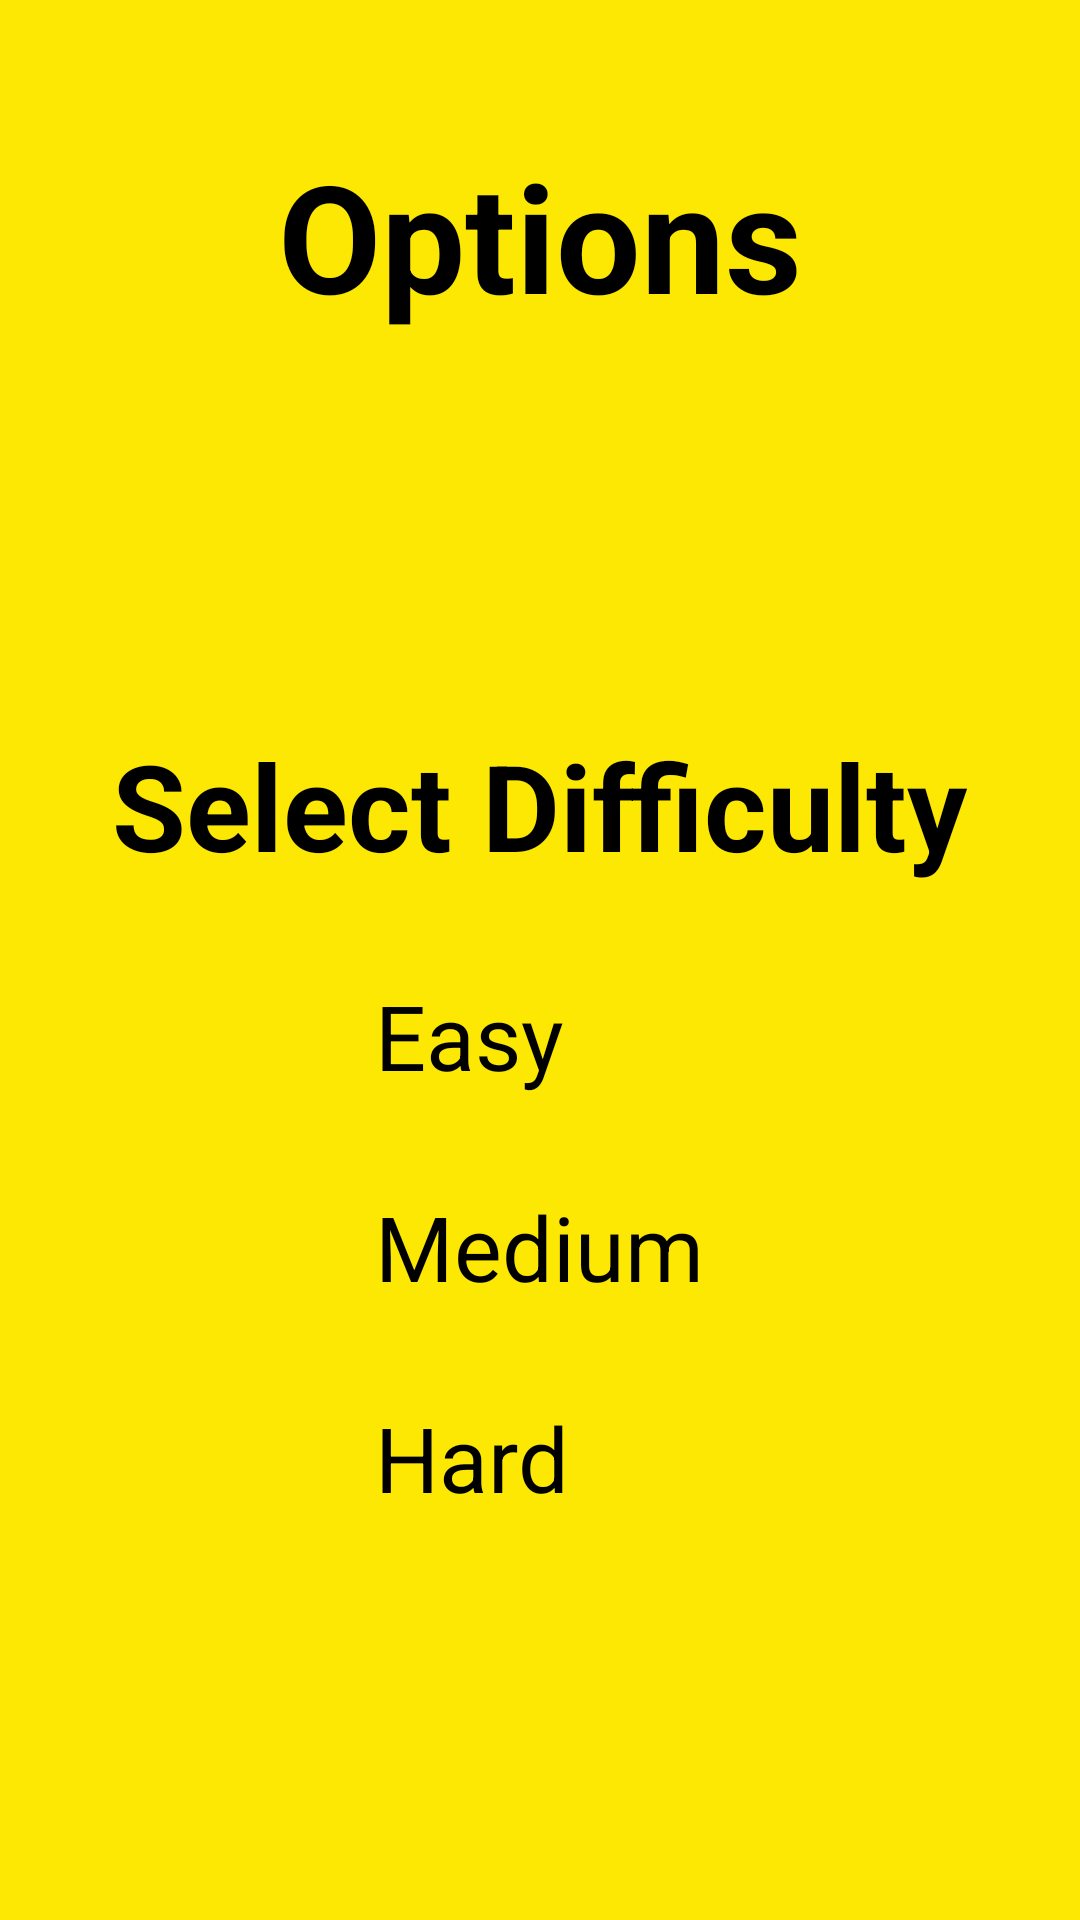

Here is an Android app screen rendered from its layout file. Give the layout XML and the strings, colors and styles it references.
<!-- AndroidManifest.xml: application theme Theme.ConnectFour -->
<!-- res/layout/activity_game_options.xml -->
<?xml version="1.0" encoding="utf-8"?>

<LinearLayout xmlns:android="http://schemas.android.com/apk/res/android"
    android:layout_width="match_parent"
    android:layout_height="match_parent"
    android:orientation="vertical"
    android:gravity="top"
    android:background="@color/background"
    android:paddingTop="30dp" >

    
    <TextView
        android:id="@+id/OptionsHeaderTextView"
        android:layout_width="wrap_content"
        android:layout_height="wrap_content"
        android:layout_gravity="center"
        android:text="@string/options_header"
        style="@style/h1"/>

    
    <Space
        android:layout_width="wrap_content"
        android:layout_height="100dp" />

    
    <LinearLayout
        android:layout_width="wrap_content"
        android:layout_height="wrap_content"
        android:orientation="vertical"
        android:layout_gravity="center" >

        
        <TextView
            android:id="@+id/SelectDifficultyTextView"
            android:layout_width="wrap_content"
            android:layout_height="wrap_content"
            android:layout_gravity="center"
            android:text="@string/select_difficulty_text"
            style="@style/h2" />

        
        <RadioGroup
            android:layout_width="wrap_content"
            android:layout_height="wrap_content"
            android:orientation="vertical"
            android:layout_gravity="center" >

            
            <RadioButton
                android:id="@+id/EasyRadioButton"
                android:layout_width="wrap_content"
                android:layout_height="wrap_content"
                android:gravity="start"
                android:text="@string/easy_text"
                style="@style/h3"
                android:background="@null"
                android:paddingTop="15dp"
                android:paddingBottom="15dp"
                android:button="@null" />

            
            <RadioButton
                android:id="@+id/MediumRadioButton"
                android:layout_width="wrap_content"
                android:layout_height="wrap_content"
                android:gravity="start"
                android:text="@string/medium_text"
                style="@style/h3"
                android:background="@null"
                android:paddingTop="15dp"
                android:paddingBottom="15dp"
                android:button="@null" />

            
            <RadioButton
                android:id="@+id/HardRadioButton"
                android:layout_width="wrap_content"
                android:layout_height="wrap_content"
                android:gravity="start"
                android:text="@string/hard_text"
                style="@style/h3"
                android:background="@null"
                android:paddingTop="15dp"
                android:paddingBottom="15dp"
                android:button="@null" />

        </RadioGroup>

    </LinearLayout>


</LinearLayout>
<!-- resources referenced by this layout -->
<resources>
  <color name="background">#fce803</color>
  <string name="easy_text">Easy</string>
  <string name="hard_text">Hard</string>
  <string name="medium_text">Medium</string>
  <string name="options_header">Options</string>
  <string name="select_difficulty_text">Select Difficulty</string>
  <style name="h1">
          <item name="android:padding">15dp</item>
          <item name="android:textSize">50sp</item>
          <item name="android:textColor">#000</item>
          <item name="android:textStyle">bold</item>
      </style>
  <style name="h2">
          <item name="android:padding">15dp</item>
          <item name="android:textSize">40sp</item>
          <item name="android:textColor">#000</item>
          <item name="android:textStyle">bold</item>
      </style>
  <style name="h3">
          <item name="android:padding">15dp</item>
          <item name="android:textSize">30sp</item>
          <item name="android:textColor">#000</item>
      </style>
  <style name="Theme.ConnectFour" parent="Base.Theme.ConnectFour" />
  <style name="Base.Theme.ConnectFour" parent="Theme.AppCompat.DayNight.NoActionBar">
          
          
      </style>
</resources>
